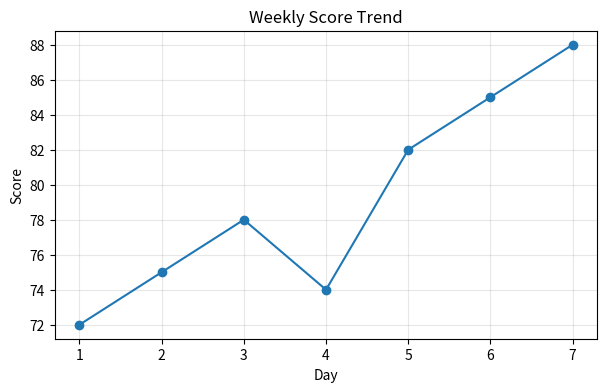

Write the Python code that produced this figure.
import sys
print('Python executable:', sys.executable)
print('Python version:', sys.version)

import csv
from io import StringIO

raw_csv = '''day,score
1,72
2,75
3,78
4,74
5,82
6,85
7,88
'''

rows = list(csv.DictReader(StringIO(raw_csv)))
days = [int(r['day']) for r in rows]
scores = [int(r['score']) for r in rows]

print('rows:', len(rows))
print('first row:', rows[0])

avg_score = sum(scores) / len(scores)
print('min:', min(scores))
print('max:', max(scores))
print('avg:', round(avg_score, 2))

try:
    import matplotlib.pyplot as plt
    plt.figure(figsize=(7, 4))
    plt.plot(days, scores, marker='o')
    plt.title('Weekly Score Trend')
    plt.xlabel('Day')
    plt.ylabel('Score')
    plt.grid(True, alpha=0.3)
    plt.show()
    print('Rendered matplotlib plot.')
except Exception:
    print('matplotlib not available; showing text chart instead:')
    lo, hi = min(scores), max(scores)
    span = max(1, hi - lo)
    for d, s in zip(days, scores):
        bar_len = int((s - lo) / span * 30)
        print(f'Day {d}: ' + '#' * bar_len + f' ({s})')
    print('Tip: install full dependencies for charting support: pip install -r requirements-full.txt')